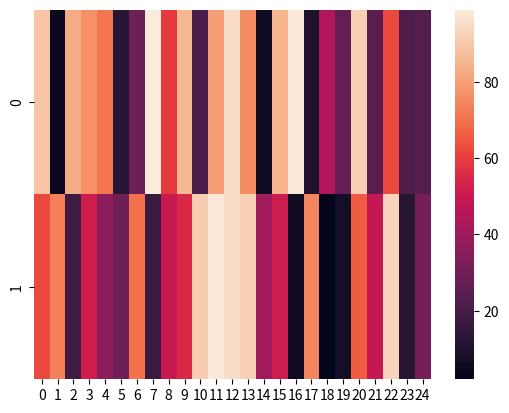

The script that saved this image:
import pandas as pd
import random
import matplotlib.pyplot as plt
import seaborn as sns

df = pd.DataFrame()

df['x'] = random.sample(range(1, 100), 25)
df['y'] = random.sample(range(1, 100), 25)

sns.heatmap([df.y, df.x], annot=False, fmt="d")